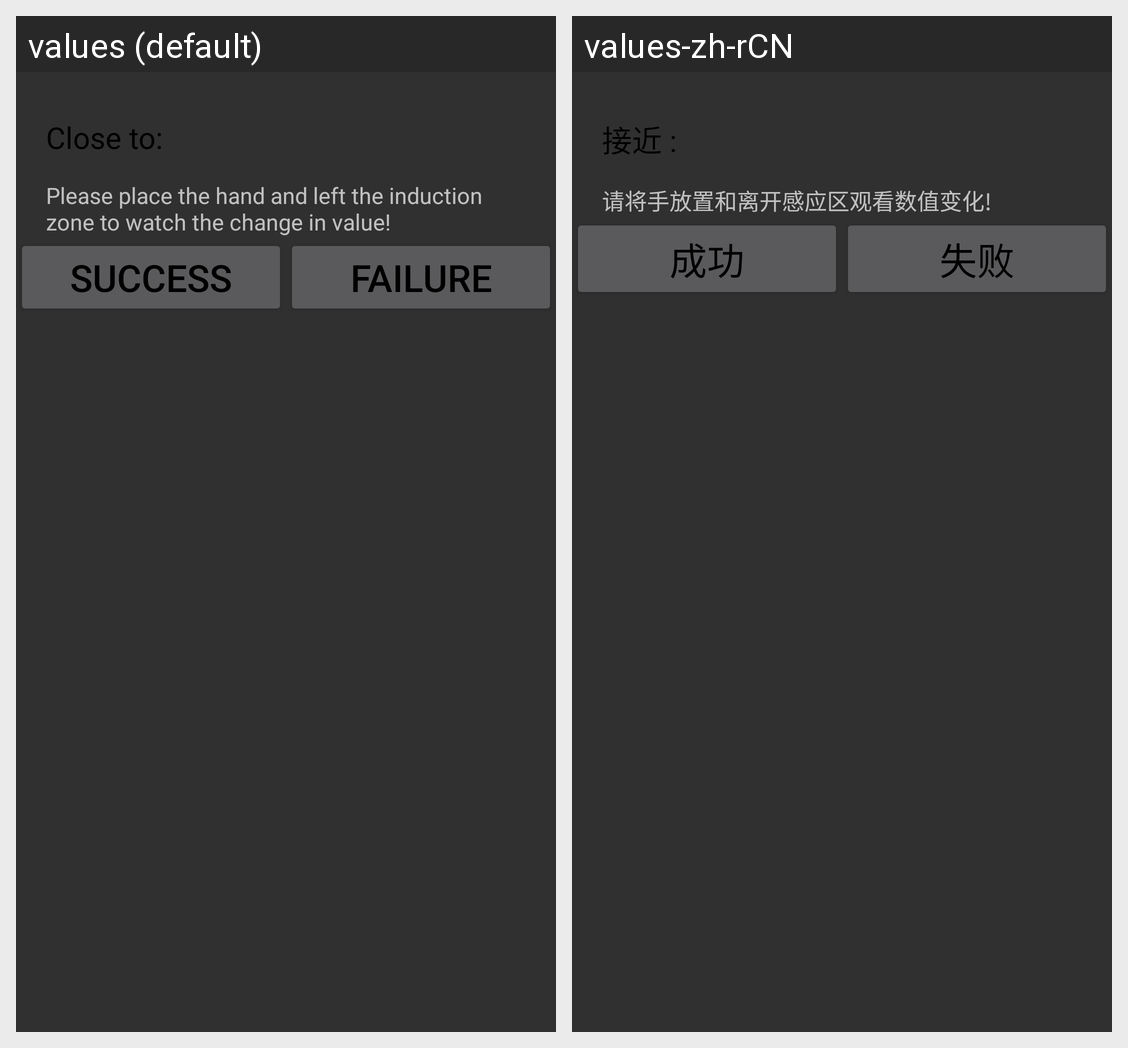

The same Android screen rendered under two of its app's locales, left to right. List the strings drawn on it with the default value and each locale's translation.
Android screen res/layout/psensor.xml rendered under 2 locales, left to right: values (default), values-zh-rCN. Device: Nexus 5 (rendered at 1080×1920; each locale shown at half size, 540×960, under a caption strip naming it); theme android:Theme.Material.
Strings drawn on this screen, with the default value and each locale's value (text and hints the layout hard-codes, and strings that could not be matched under every locale, appear in the picture but are not listed):

proximity
  values: Close to:
  values-zh-rCN: 接近 :

tips
  values: Please place the hand and left the induction zone to watch the change in value!
  values-zh-rCN: 请将手放置和离开感应区观看数值变化!

Success
  values: Success
  values-zh-rCN: 成功

Failed
  values: Failure
  values-zh-rCN: 失败
